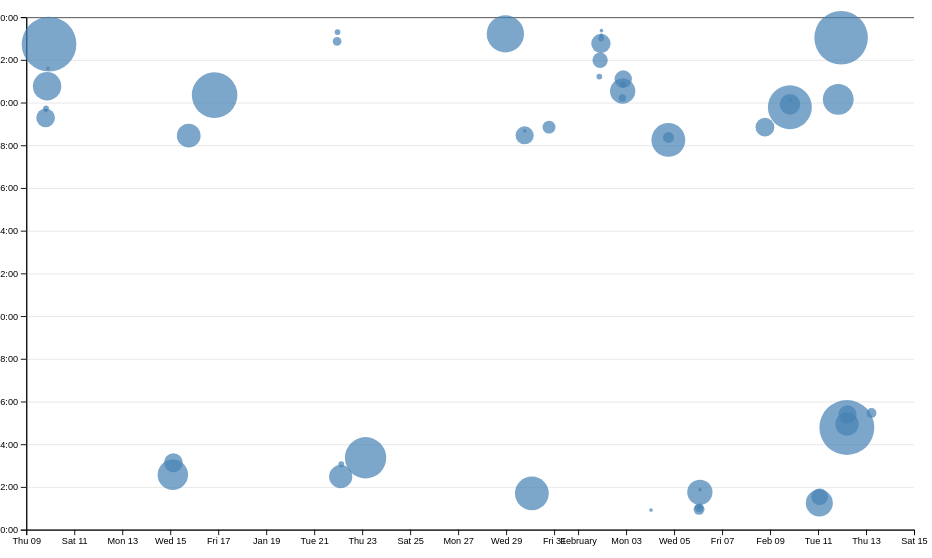
D3 v7 page, settled after 480 driven frames (8 s of simulated time); the page loaded 1 data file(s).


// ── ../global.js
console.log('IT’S ALIVE!');

let pages = [
  { url: '', title: 'Home' },
  { url: 'projects/', title: 'Projects' },
  { url: 'contact/', title: 'Contact' },
  { url: 'resume/', title: 'Resume' },
  { url: 'meta/', title: 'Meta' },
  { url: 'https://github.com/adityasurap', title: 'Profile'}
];

let nav = document.createElement('nav');
document.body.prepend(nav);

const ARE_WE_HOME = document.documentElement.classList.contains('home');
const BASE_PATH = '/portfolio';

for (let p of pages) {
  let url = p.url;
  let title = p.title;

  if (!ARE_WE_HOME && !url.startsWith('http')) {
    url = BASE_PATH + '/' + url;
  }
  let a = document.createElement('a');
  a.href = url;
  a.textContent = title;

  a.classList.toggle(
    'current',
    a.host === location.host && a.pathname === location.pathname
  );

  if (a.host !== location.host) {
    a.target = '_blank';
  }

  nav.append(a);
}

document.body.insertAdjacentHTML(
  'afterbegin',
  `
  <label class="color-scheme">
    Theme:
    <select>
      <option value="light dark">Automatic</option>
      <option value="light">Light</option>
      <option value="dark">Dark</option>
    </select>
  </label>`
);

function setColorScheme(colorScheme) {
  document.documentElement.style.setProperty('color-scheme', colorScheme);
  localStorage.colorScheme = colorScheme;
}

const select = document.querySelector('.color-scheme select');

if ("colorScheme" in localStorage) {
  const savedColorScheme = localStorage.colorScheme;
  setColorScheme(savedColorScheme);
  select.value = savedColorScheme;
}
else {
  setColorScheme('light dark');
  select.value = 'light dark';
}

select.addEventListener('input', function (event) {
  console.log('color scheme changed to', event.target.value);
  setColorScheme(event.target.value);
});

const form = document.querySelector('form');

form?.addEventListener('submit', function (event) {
  event.preventDefault();

  const data = new FormData(form);
  let url = form.action + "?";

  for (let [name, value] of data) {
    let encodedValue = encodeURIComponent(value);
    encodedValue = encodedValue.replace(/\+/g, '%20');

    url += `${encodeURIComponent(name)}=${encodedValue}&`;
  }

  url = url.slice(0, -1);

  location.href = url;
});

export async function fetchJSON(url) {
  try {
      const response = await fetch(url);

      console.log(response);

      if (!response.ok) {
        throw new Error(`Failed to fetch projects: ${response.statusText}`);
    }

    const data = await response.json();
    return data;

  } catch (error) {
      console.error('Error fetching or parsing JSON data:', error);
  }
}

export function renderProjects(projects, containerElement, headingLevel = 'h2') {
  if (!(containerElement instanceof HTMLElement)) {
    throw new Error('containerElement must be a valid DOM element');
  }
  
  const validHeadingLevels = ['h1', 'h2', 'h3', 'h4', 'h5', 'h6'];
  
  if (!validHeadingLevels.includes(headingLevel)) {
    throw new Error('Invalid heading level. Must be one of: h1, h2, h3, h4, h5, h6.');
  }
  
  containerElement.innerHTML = '';

  if (projects.length === 0) {
    containerElement.innerHTML = '<p>No projects available at the moment.</p>';
    return;
  }

  for (const project of projects) {
    const article = document.createElement('article');

    const heading = document.createElement(headingLevel);
    heading.textContent = project.title;

    article.innerHTML = `
      <h3>${project.title} <span class="project-year">(${project.year})</span></h3>
      <img src="${project.image}" alt="${project.title}">
      <p>${project.description}</p>
    `;

    containerElement.appendChild(article);
  }
}

export async function fetchGitHubData(username) {
  return fetchJSON(`https://api.github.com/users/${username}`);
}
// ── main.js
let data = [];
let commits = [];

document.addEventListener('DOMContentLoaded', async () => {
  await loadData();
  createScatterplot();
});

function processCommits() {
    commits = d3
      .groups(data, (d) => d.commit)
      .map(([commit, lines]) => {
        let first = lines[0];
        let { author, date, time, timezone, datetime } = first;
        let ret = {
          id: commit,
          url: 'https://github.com/adityasurap/portfolio/commit/' + commit,
          author,
          date,
          time,
          timezone,
          datetime,
          hourFrac: datetime.getHours() + datetime.getMinutes() / 60,
          totalLines: lines.length,
        };
  
        Object.defineProperty(ret, 'lines', {
          value: lines,
          configurable: true,
          writable: true,
          enumerable: false,
        });
  
        return ret;
    });
}

function displayStats() {
    processCommits();
  
    const dl = d3.select('#stats').append('dl').attr('class', 'stats');
  
    dl.append('dt').html('Total <abbr title="Lines of code">LOC</abbr>');
    dl.append('dd').text(data.length);
  
    dl.append('dt').text('Total Commits');
    dl.append('dd').text(commits.length);

    const numFiles = d3.group(data, d => d.file).size;
    dl.append('dt').text('Number of Files');
    dl.append('dd').text(numFiles);

    const longestFile = d3.rollups(data, v => d3.max(v, d => d.line), d => d.file);
    const maxFile = d3.max(longestFile, d => d[1]);
    dl.append('dt').text('Longest File');
    dl.append('dd').text(maxFile);

    const longestLine = d3.max(data, d => d.length);
    dl.append('dt').text('Longest Line Length');
    dl.append('dd').text(longestLine);

    const workByPeriod = d3.rollups(
        data,
        (v) => v.length,
        (d) => {
          const hour = new Date(d.datetime).getHours();
          if (hour < 6) return 'Night';
          if (hour < 12) return 'Morning';
          if (hour < 18) return 'Afternoon';
          return 'Evening';
        }
      );
      const maxPeriod = d3.greatest(workByPeriod, d => d[1])?.[0];
      dl.append('dt').text('Most Work Done In');
      dl.append('dd').text(maxPeriod);
}

async function loadData() {
  data = await d3.csv('loc.csv', (row) => ({
    ...row,
    line: Number(row.line),
    depth: Number(row.depth),
    length: Number(row.length),
    date: new Date(row.date + 'T00:00' + row.timezone),
    datetime: new Date(row.datetime),
  }));

  displayStats();
}

let xScale;
let yScale;

function createScatterplot() {
  const width = 1000;
  const height = 600;
  const margin = { top: 10, right: 10, bottom: 30, left: 20 };

  const svg = d3
    .select('#chart')
    .append('svg')
    .attr('viewBox', `0 0 ${width} ${height}`)
    .style('overflow', 'visible');

  xScale = d3
        .scaleTime()
        .domain(d3.extent(commits, (d) => d.datetime))
        .range([0, width])
        .nice();
  
  yScale = d3.scaleLinear().domain([0, 24]).range([height, 0]);

  const usableArea = {
    top: margin.top,
    right: width - margin.right,
    bottom: height - margin.bottom,
    left: margin.left,
    width: width - margin.left - margin.right,
    height: height - margin.top - margin.bottom,
  };

  xScale.range([usableArea.left, usableArea.right]);
  yScale.range([usableArea.bottom, usableArea.top]);

  const gridlines = svg
    .append('g')
    .attr('class', 'gridlines')
    .attr('transform', `translate(${usableArea.left}, 0)`);
  
    gridlines.call(d3.axisLeft(yScale).tickFormat('').tickSize(-usableArea.width));

  const xAxis = d3.axisBottom(xScale);
  
  const yAxis = d3
    .axisLeft(yScale)
    .tickFormat((d) => String(d % 24).padStart(2, '0') + ':00');

  svg
    .append('g')
    .attr('transform', `translate(0, ${usableArea.bottom})`)
    .call(xAxis);
  
  svg
    .append('g')
    .attr('transform', `translate(${usableArea.left}, 0)`)
    .call(yAxis);

  const dots = svg.append('g').attr('class', 'dots');
  const [minLines, maxLines] = d3.extent(commits, (d) => d.totalLines);
  const rScale = d3
        .scaleSqrt()
        .domain([minLines, maxLines])
        .range([2, 30]);

  const sortedCommits = d3.sort(commits, (d) => -d.totalLines);

  dots
    .selectAll('circle')
    .data(commits)
    .join('circle')
    .attr('cx', (d) => xScale(d.datetime))
    .attr('cy', (d) => yScale(d.hourFrac))
    .attr('fill', 'steelblue')
    .attr('r', (d) => rScale(d.totalLines))
    .style('fill-opacity', 0.7)
    .on('mouseenter', (event, commit) => {
      d3.select(event.currentTarget).style('fill-opacity', 1);
      updateTooltipContent(commit);
      updateTooltipVisibility(true);
      updateTooltipPosition(event);
    })
    .on('mouseleave', () => {
      d3.select(event.currentTarget).style('fill-opacity', 0.7);
      updateTooltipContent({});
      updateTooltipVisibility(false);
    });

  brushSelector();
}

function updateTooltipContent(commit) {
  const link = document.getElementById('commit-link');
  const date = document.getElementById('commit-date');
  const time = document.getElementById('commit-time');
  const author = document.getElementById('commit-author');
  const linesEdited = document.getElementById('commit-lines');

  if (!commit) {
    link.href = '#';
    link.textContent = 'Hover over a commit to see details.';
    date.textContent = '';
    time.textContent = '';
    author.textContent = '';
    linesEdited.textContent = '';
    tooltip.hidden = true;
    return;
  }

  link.href = commit.url;
  link.textContent = commit.id;
  date.textContent = commit.datetime?.toLocaleString('en', { dateStyle: 'full' });
  time.textContent = commit.datetime?.toLocaleTimeString('en', { timeStyle: 'short' });
  author.textContent = commit.author;
  linesEdited.textContent = commit.totalLines;
}


function updateTooltipVisibility(isVisible) {
  const tooltip = document.getElementById('commit-tooltip');
  tooltip.hidden = !isVisible;
}

function updateTooltipPosition(event) {
  const tooltip = document.getElementById('commit-tooltip');
  tooltip.style.left = `${event.clientX + 10}px`;
  tooltip.style.top = `${event.clientY + 10}px`;
}

function brushSelector() {
  const svg = document.querySelector('svg');

  const brush = d3.brush()
      .on('start', () => console.log('Brush start'))
      .on('brush', (event) => console.log('Brushing', event.selection))
      .on('end', (event) => {
          if (!event.selection) return;
          const [[x0, y0], [x1, y1]] = event.selection;
          console.log('Brushed area:', x0, y0, x1, y1);
      });

  d3.select(svg)
      .append('g')
      .attr('class', 'brush')
      .call(d3.brush().on('start brush end', brushed))
      .lower();
}

let brushSelection = null;

function brushed(event) {
  brushSelection = event.selection;
  updateSelection();
  updateSelectionCount();
  updateLanguageBreakdown();
}

function isCommitSelected(commit) {
  if (!brushSelection) {
    return false;
  }

  const [[x0, y0], [x1, y1]] = brushSelection;
  const x = xScale(commit.date);
  const y = yScale(commit.hourFrac);

  return x >= x0 && x <= x1 && y >= y0 && y <= y1;
}

function updateSelection() {
  d3.selectAll('circle').classed('selected', (d) => isCommitSelected(d));
}

function updateSelectionCount() {
  const selectedCommits = brushSelection
    ? commits.filter(isCommitSelected)
    : [];

  const countElement = document.getElementById('selection-count');
  countElement.textContent = `${
    selectedCommits.length || 'No'
  } commits selected!`;

  return selectedCommits;
}

function updateLanguageBreakdown() {
  const selectedCommits = brushSelection
    ? commits.filter(isCommitSelected)
    : [];
  const container = document.getElementById('language-breakdown');

  if (selectedCommits.length === 0) {
    container.innerHTML = '';
    return;
  }
  const requiredCommits = selectedCommits.length ? selectedCommits : commits;
  const lines = requiredCommits.flatMap((d) => d.lines);

  const breakdown = d3.rollup(
    lines,
    (v) => v.length,
    (d) => d.type
  );

  container.innerHTML = '';

  for (const [language, count] of breakdown) {
    const proportion = count / lines.length;
    const formatted = d3.format('.1~%')(proportion);

    container.innerHTML += `
            <dt>${language}</dt>
            <dd>${count} Lines (${formatted})</dd>
        `;
  }

  return breakdown;
}

### data: loc.csv
file, line, type, commit, author, date, time, timezone, datetime, depth, length
style.css, 1, css, 46cafaeb, Aditya Surapaneni, 2025-01-14, 18:34:02, -08:00, 2025-01-14T18:34:02-08:00, 0, 6
style.css, 2, css, 46cafaeb, Aditya Surapaneni, 2025-01-14, 18:34:02, -08:00, 2025-01-14T18:34:02-08:00, 0, 32
style.css, 3, css, 8b22b6dd, Aditya Surapaneni, 2025-01-22, 19:22:03, -08:00, 2025-01-22T19:22:03-08:00, 0, 24
style.css, 4, css, 46cafaeb, Aditya Surapaneni, 2025-01-14, 18:34:02, -08:00, 2025-01-14T18:34:02-08:00, 0, 0
style.css, 5, css, 46cafaeb, Aditya Surapaneni, 2025-01-14, 18:34:02, -08:00, 2025-01-14T18:34:02-08:00, 0, 0
style.css, 6, css, ea0bbf61, Aditya Surapaneni, 2025-01-09, 11:44:14, -08:00, 2025-01-09T11:44:14-08:00, 0, 5
style.css, 7, css, 46cafaeb, Aditya Surapaneni, 2025-01-14, 18:34:02, -08:00, 2025-01-14T18:34:02-08:00, 0, 24
style.css, 8, css, 46cafaeb, Aditya Surapaneni, 2025-01-14, 18:34:02, -08:00, 2025-01-14T18:34:02-08:00, 0, 16
style.css, 9, css, 46cafaeb, Aditya Surapaneni, 2025-01-14, 18:34:02, -08:00, 2025-01-14T18:34:02-08:00, 0, 19
style.css, 10, css, 46cafaeb, Aditya Surapaneni, 2025-01-14, 18:34:02, -08:00, 2025-01-14T18:34:02-08:00, 0, 20
style.css, 11, css, 46cafaeb, Aditya Surapaneni, 2025-01-14, 18:34:02, -08:00, 2025-01-14T18:34:02-08:00, 0, 33
style.css, 12, css, 46cafaeb, Aditya Surapaneni, 2025-01-14, 18:34:02, -08:00, 2025-01-14T18:34:02-08:00, 0, 0
style.css, 13, css, 46cafaeb, Aditya Surapaneni, 2025-01-14, 18:34:02, -08:00, 2025-01-14T18:34:02-08:00, 0, 0
style.css, 14, css, 46cafaeb, Aditya Surapaneni, 2025-01-14, 18:34:02, -08:00, 2025-01-14T18:34:02-08:00, 0, 4
style.css, 15, css, 8b22b6dd, Aditya Surapaneni, 2025-01-22, 19:22:03, -08:00, 2025-01-22T19:22:03-08:00, 0, 40
style.css, 16, css, 46cafaeb, Aditya Surapaneni, 2025-01-14, 18:34:02, -08:00, 2025-01-14T18:34:02-08:00, 0, 13
style.css, 17, css, 46cafaeb, Aditya Surapaneni, 2025-01-14, 18:34:02, -08:00, 2025-01-14T18:34:02-08:00, 0, 19
style.css, 18, css, 8b22b6dd, Aditya Surapaneni, 2025-01-22, 19:22:03, -08:00, 2025-01-22T19:22:03-08:00, 0, 44
style.css, 19, css, 46cafaeb, Aditya Surapaneni, 2025-01-14, 18:34:02, -08:00, 2025-01-14T18:34:02-08:00, 0, 0
style.css, 20, css, 46cafaeb, Aditya Surapaneni, 2025-01-14, 18:34:02, -08:00, 2025-01-14T18:34:02-08:00, 0, 0
style.css, 21, css, 46cafaeb, Aditya Surapaneni, 2025-01-14, 18:34:02, -08:00, 2025-01-14T18:34:02-08:00, 0, 6
style.css, 22, css, 46cafaeb, Aditya Surapaneni, 2025-01-14, 18:34:02, -08:00, 2025-01-14T18:34:02-08:00, 0, 7
style.css, 23, css, 46cafaeb, Aditya Surapaneni, 2025-01-14, 18:34:02, -08:00, 2025-01-14T18:34:02-08:00, 0, 21
style.css, 24, css, 46cafaeb, Aditya Surapaneni, 2025-01-14, 18:34:02, -08:00, 2025-01-14T18:34:02-08:00, 0, 14
style.css, 25, css, 46cafaeb, Aditya Surapaneni, 2025-01-14, 18:34:02, -08:00, 2025-01-14T18:34:02-08:00, 0, 18
style.css, 26, css, 46cafaeb, Aditya Surapaneni, 2025-01-14, 18:34:02, -08:00, 2025-01-14T18:34:02-08:00, 0, 14
style.css, 27, css, 46cafaeb, Aditya Surapaneni, 2025-01-14, 18:34:02, -08:00, 2025-01-14T18:34:02-08:00, 0, 0
style.css, 28, css, 46cafaeb, Aditya Surapaneni, 2025-01-14, 18:34:02, -08:00, 2025-01-14T18:34:02-08:00, 0, 0
style.css, 29, css, 46cafaeb, Aditya Surapaneni, 2025-01-14, 18:34:02, -08:00, 2025-01-14T18:34:02-08:00, 0, 14
style.css, 30, css, 46cafaeb, Aditya Surapaneni, 2025-01-14, 18:34:02, -08:00, 2025-01-14T18:34:02-08:00, 0, 44
style.css, 31, css, 46cafaeb, Aditya Surapaneni, 2025-01-14, 18:34:02, -08:00, 2025-01-14T18:34:02-08:00, 0, 21
style.css, 32, css, 46cafaeb, Aditya Surapaneni, 2025-01-14, 18:34:02, -08:00, 2025-01-14T18:34:02-08:00, 0, 0
style.css, 33, css, 46cafaeb, Aditya Surapaneni, 2025-01-14, 18:34:02, -08:00, 2025-01-14T18:34:02-08:00, 0, 0
style.css, 34, css, 46cafaeb, Aditya Surapaneni, 2025-01-14, 18:34:02, -08:00, 2025-01-14T18:34:02-08:00, 0, 12
style.css, 35, css, 46cafaeb, Aditya Surapaneni, 2025-01-14, 18:34:02, -08:00, 2025-01-14T18:34:02-08:00, 0, 46
style.css, 36, css, 8b22b6dd, Aditya Surapaneni, 2025-01-22, 19:22:03, -08:00, 2025-01-22T19:22:03-08:00, 0, 70
style.css, 37, css, 46cafaeb, Aditya Surapaneni, 2025-01-14, 18:34:02, -08:00, 2025-01-14T18:34:02-08:00, 0, 0
style.css, 38, css, 46cafaeb, Aditya Surapaneni, 2025-01-14, 18:34:02, -08:00, 2025-01-14T18:34:02-08:00, 0, 0
style.css, 39, css, 46cafaeb, Aditya Surapaneni, 2025-01-14, 18:34:02, -08:00, 2025-01-14T18:34:02-08:00, 0, 7
style.css, 40, css, 46cafaeb, Aditya Surapaneni, 2025-01-14, 18:34:02, -08:00, 2025-01-14T18:34:02-08:00, 0, 17
style.css, 41, css, 46cafaeb, Aditya Surapaneni, 2025-01-14, 18:34:02, -08:00, 2025-01-14T18:34:02-08:00, 0, 0
style.css, 42, css, 46cafaeb, Aditya Surapaneni, 2025-01-14, 18:34:02, -08:00, 2025-01-14T18:34:02-08:00, 0, 0
style.css, 43, css, 46cafaeb, Aditya Surapaneni, 2025-01-14, 18:34:02, -08:00, 2025-01-14T18:34:02-08:00, 0, 7
style.css, 44, css, 46cafaeb, Aditya Surapaneni, 2025-01-14, 18:34:02, -08:00, 2025-01-14T18:34:02-08:00, 0, 17
style.css, 45, css, 0693b229, Aditya Surapaneni, 2025-01-14, 19:08:16, -08:00, 2025-01-14T19:08:16-08:00, 0, 0
style.css, 46, css, 0693b229, Aditya Surapaneni, 2025-01-14, 19:08:16, -08:00, 2025-01-14T19:08:16-08:00, 0, 0
style.css, 47, css, 0693b229, Aditya Surapaneni, 2025-01-14, 19:08:16, -08:00, 2025-01-14T19:08:16-08:00, 0, 5
style.css, 48, css, 0693b229, Aditya Surapaneni, 2025-01-14, 19:08:16, -08:00, 2025-01-14T19:08:16-08:00, 0, 13
style.css, 49, css, 0693b229, Aditya Surapaneni, 2025-01-14, 19:08:16, -08:00, 2025-01-14T19:08:16-08:00, 0, 31
style.css, 50, css, 0693b229, Aditya Surapaneni, 2025-01-14, 19:08:16, -08:00, 2025-01-14T19:08:16-08:00, 0, 8
style.css, 51, css, 0693b229, Aditya Surapaneni, 2025-01-14, 19:08:16, -08:00, 2025-01-14T19:08:16-08:00, 0, 0
style.css, 52, css, 0693b229, Aditya Surapaneni, 2025-01-14, 19:08:16, -08:00, 2025-01-14T19:08:16-08:00, 0, 0
style.css, 53, css, 0693b229, Aditya Surapaneni, 2025-01-14, 19:08:16, -08:00, 2025-01-14T19:08:16-08:00, 0, 11
style.css, 54, css, 0693b229, Aditya Surapaneni, 2025-01-14, 19:08:16, -08:00, 2025-01-14T19:08:16-08:00, 0, 13
… [head cut at 6 KiB]